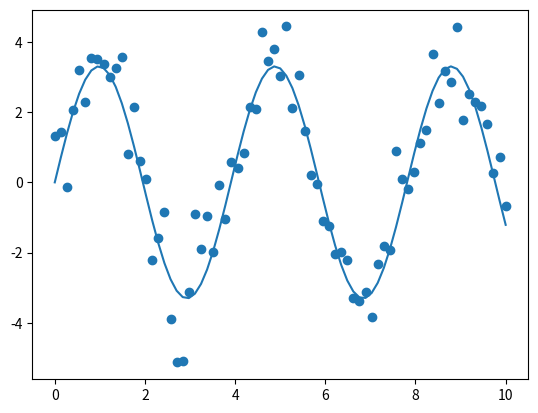

The matplotlib source for this figure:
from scipy import optimize
import numpy as np
import matplotlib.pyplot as plt

# We have random data points which is in the shape of a sine function
np.random.seed(10)
x = np.linspace(0, 10, num=75)
y = 3.4 * np.sin(1.6 * x) + np.random.normal(size=75)

# define a function in the form of y = asin(bx)
def test_sin(x, a, b):
    return a * np.sin(b * x)

# covariance a 2x2 array for the parameters. 
params, covariance = optimize.curve_fit(test_sin, x, y, p0 = [3, 1])

fitted_y = test_sin(x, params[0], params[1])


fig, ax = plt.subplots()

ax.scatter(x, y)
ax.plot(x, fitted_y)
fig.savefig('out.png')
